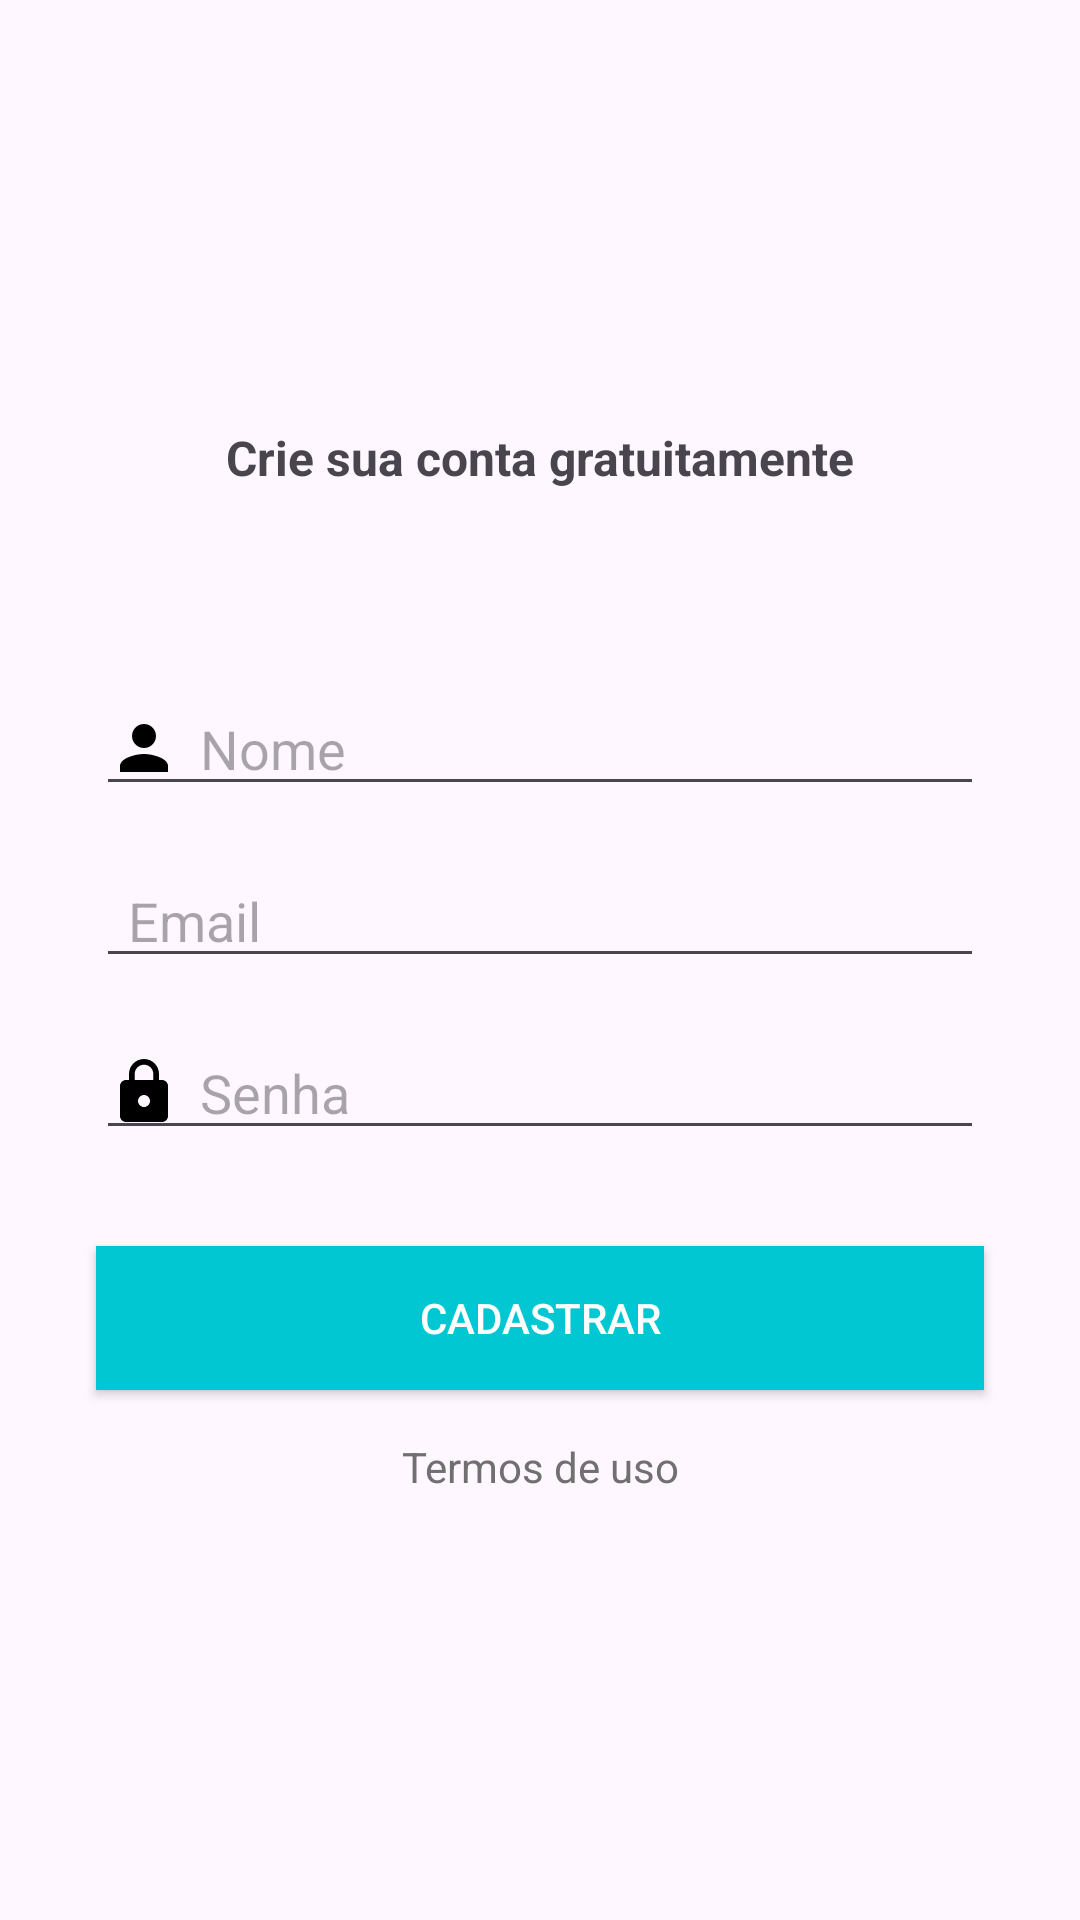

The Android layout XML behind this screen, and the referenced resources:
<!-- AndroidManifest.xml: application theme Theme.OrganizzeClone -->
<!-- res/layout/activity_cadastro.xml -->
<?xml version="1.0" encoding="utf-8"?>
<androidx.constraintlayout.widget.ConstraintLayout xmlns:android="http://schemas.android.com/apk/res/android"
    xmlns:app="http://schemas.android.com/apk/res-auto"
    xmlns:tools="http://schemas.android.com/tools"
    android:layout_width="match_parent"
    android:layout_height="match_parent"
    tools:context=".activity.CadastroActivity"
    tools:layout_editor_absoluteX="2dp"
    tools:layout_editor_absoluteY="0dp">

    <TextView
        android:id="@+id/textView6"
        android:layout_width="wrap_content"
        android:layout_height="wrap_content"
        android:layout_marginBottom="64dp"
        android:text="@string/crie_sua_conta"
        android:textAlignment="center"
        android:textSize="16sp"
        android:textStyle="bold"
        app:layout_constraintBottom_toTopOf="@+id/editNome_cadastro"
        app:layout_constraintEnd_toEndOf="parent"
        app:layout_constraintStart_toStartOf="parent"
        app:layout_constraintTop_toTopOf="parent"
        app:layout_constraintVertical_chainStyle="packed" />

    <EditText
        android:id="@+id/editNome_cadastro"
        android:layout_width="0dp"
        android:layout_height="wrap_content"
        android:layout_marginStart="32dp"
        android:layout_marginEnd="32dp"
        android:layout_marginBottom="16dp"
        android:drawableLeft="@drawable/ic_person_24"
        android:ems="10"
        android:hint="@string/nome"
        android:inputType="text|textPersonName"
        app:layout_constraintBottom_toTopOf="@+id/editEmail_cadastro"
        app:layout_constraintEnd_toEndOf="parent"
        app:layout_constraintStart_toStartOf="parent"
        app:layout_constraintTop_toBottomOf="@+id/textView6" />

    <EditText
        android:id="@+id/editEmail_cadastro"
        android:layout_width="0dp"
        android:layout_height="wrap_content"
        android:layout_marginStart="32dp"
        android:layout_marginEnd="32dp"
        android:layout_marginBottom="16dp"
        android:drawableLeft="@drawable/ic_email_24"
        android:ems="10"
        android:hint="@string/email"
        android:inputType="text|textWebEmailAddress"
        app:layout_constraintBottom_toTopOf="@+id/editSenha_cadastro"
        app:layout_constraintEnd_toEndOf="parent"
        app:layout_constraintStart_toStartOf="parent"
        app:layout_constraintTop_toBottomOf="@+id/editNome_cadastro" />

    <EditText
        android:id="@+id/editSenha_cadastro"
        android:layout_width="0dp"
        android:layout_height="wrap_content"
        android:layout_marginStart="32dp"
        android:layout_marginEnd="32dp"
        android:layout_marginBottom="32dp"
        android:drawableLeft="@drawable/ic_lock_24"
        android:ems="10"
        android:hint="@string/senha"
        android:inputType="text|textPassword"
        app:layout_constraintBottom_toTopOf="@+id/button_cadastro"
        app:layout_constraintEnd_toEndOf="parent"
        app:layout_constraintStart_toStartOf="parent"
        app:layout_constraintTop_toBottomOf="@+id/editEmail_cadastro" />

    <Button
        android:id="@+id/button_cadastro"
        android:layout_width="0dp"
        android:layout_height="wrap_content"
        android:layout_marginStart="32dp"
        android:layout_marginEnd="32dp"
        android:background="@color/colorPrimary"
        android:textColor="@color/white"
        android:layout_marginBottom="16dp"
        android:text="@string/botao_cadastrar"
        app:layout_constraintBottom_toTopOf="@+id/textView7"
        app:layout_constraintEnd_toEndOf="parent"
        app:layout_constraintStart_toStartOf="parent"
        app:layout_constraintTop_toBottomOf="@+id/editSenha_cadastro" />

    <TextView
        android:id="@+id/textView7"
        android:layout_width="wrap_content"
        android:layout_height="wrap_content"
        android:text="@string/termos"
        android:textColor="@color/dark_gray"
        app:layout_constraintBottom_toBottomOf="parent"
        app:layout_constraintEnd_toEndOf="parent"
        app:layout_constraintStart_toStartOf="parent"
        app:layout_constraintTop_toBottomOf="@+id/button_cadastro" />
</androidx.constraintlayout.widget.ConstraintLayout>
<!-- resources referenced by this layout -->
<resources>
  <color name="colorPrimary">#01C7D2</color>
  <color name="dark_gray">#707070</color>
  <color name="white">#FFFFFFFF</color>
  <!-- drawable ic_lock_24 (drawable) -->
  <vector android:height="24dp" android:tint="#000000"
      android:viewportHeight="24" android:viewportWidth="24"
      android:width="24dp" xmlns:android="http://schemas.android.com/apk/res/android">
      <path
          android:fillColor="#CCCCCC"
          android:pathData="M18,8h-1L17,6c0,-2.76 -2.24,-5 -5,-5S7,3.24 7,6v2L6,8c-1.1,0 -2,0.9 -2,2v10c0,1.1 0.9,2 2,2h12c1.1,0 2,-0.9 2,-2L20,10c0,-1.1 -0.9,-2 -2,-2zM12,17c-1.1,0 -2,-0.9 -2,-2s0.9,-2 2,-2 2,0.9 2,2 -0.9,2 -2,2zM15.1,8L8.9,8L8.9,6c0,-1.71 1.39,-3.1 3.1,-3.1 1.71,0 3.1,1.39 3.1,3.1v2z"/>
  </vector>
  <!-- drawable ic_person_24 (drawable) -->
  <vector android:height="24dp" android:tint="#000000"
      android:viewportHeight="24" android:viewportWidth="24"
      android:width="24dp" xmlns:android="http://schemas.android.com/apk/res/android">
      <path android:fillColor="#CCCCCC" android:pathData="M12,12c2.21,0 4,-1.79 4,-4s-1.79,-4 -4,-4 -4,1.79 -4,4 1.79,4 4,4zM12,14c-2.67,0 -8,1.34 -8,4v2h16v-2c0,-2.66 -5.33,-4 -8,-4z"/>
  </vector>
  <string name="botao_cadastrar">CADASTRAR</string>
  <string name="crie_sua_conta">Crie sua conta gratuitamente</string>
  <string name="email">\tEmail</string>
  <string name="nome">\tNome</string>
  <string name="senha">\tSenha</string>
  <string name="termos">Termos de uso</string>
  <style parent="Base.Theme.OrganizzeClone" name="Theme.OrganizzeClone" />
  <style parent="Theme.Material3.DayNight.NoActionBar" name="Base.Theme.OrganizzeClone">
      
      
      <item name="colorPrimary">@color/colorPrimary</item>
      <item name="colorPrimaryDark">@color/colorPrimaryDark</item>
      <item name="colorAccent">@color/colorAccent</item>
      <item name="titleTextColor">@color/white</item>
      <item name="actionBarStyle">@style/AppTheme.ActionBar</item>
      <item name="windowActionBar">true</item>
      <item name="windowNoTitle">false</item>
  </style>
  <color name="colorPrimaryDark">#00B2BC</color>
  <color name="colorAccent">#FF706A</color>
  <style parent="Widget.AppCompat.Light.ActionBar" name="AppTheme.ActionBar">
      <item name="background">@color/colorPrimary</item>
      <item name="android:height">150dp</item>
      <item name="height">60dp</item>
  </style>
</resources>
